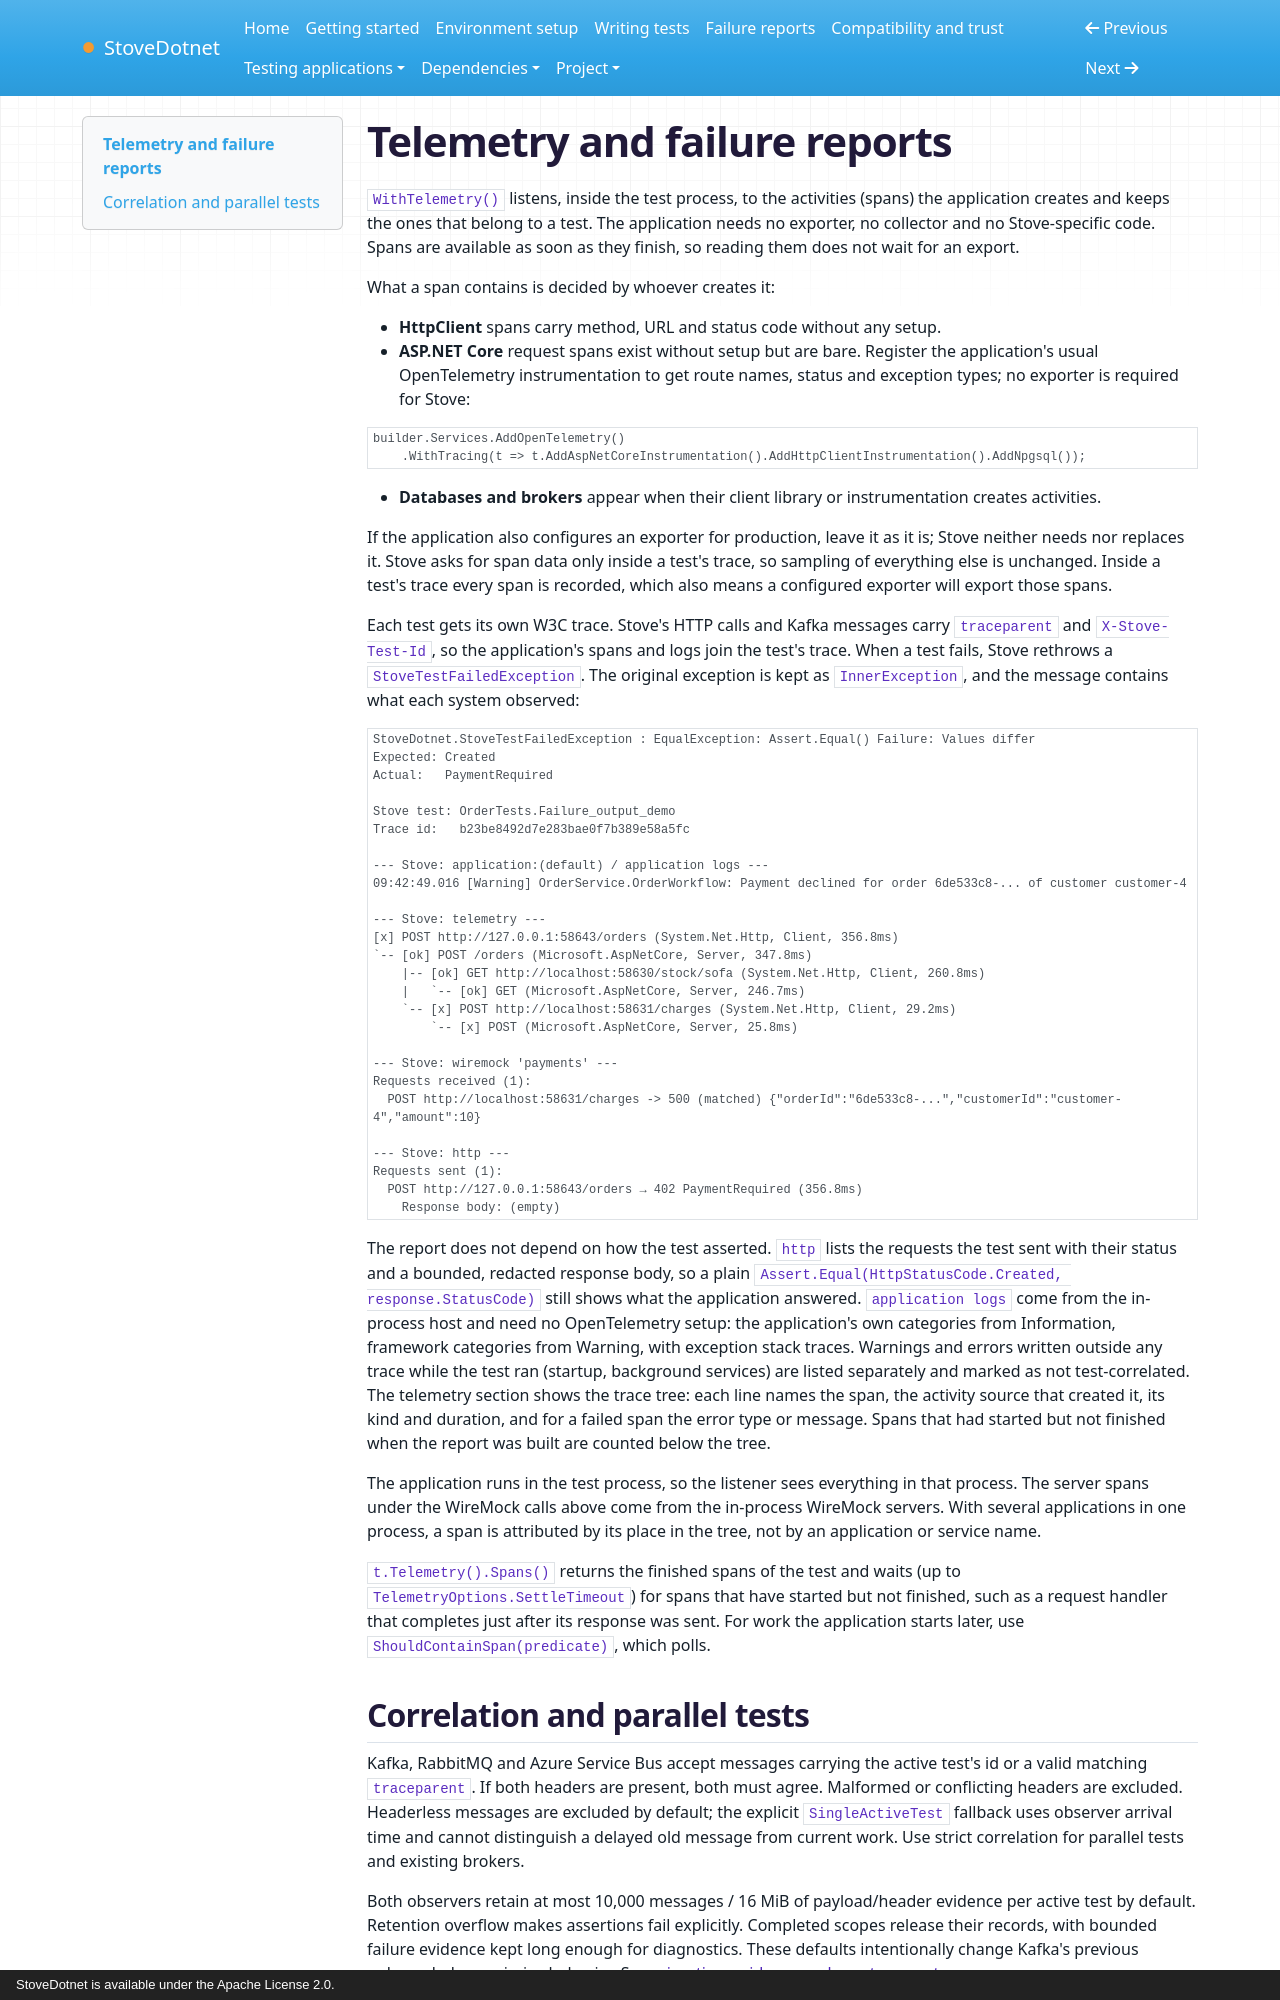

repository: cokceken/stove-dotnet · page: failure-reports/index.html · generator: mkdocs · copyright: StoveDotnet is available under the Apache License 2.0.

# Telemetry and failure reports

`WithTelemetry()` listens, inside the test process, to the activities (spans) the application creates and keeps the
ones that belong to a test. The application needs no exporter, no collector and no Stove-specific code. Spans are
available as soon as they finish, so reading them does not wait for an export.

What a span contains is decided by whoever creates it:

- **HttpClient** spans carry method, URL and status code without any setup.
- **ASP.NET Core** request spans exist without setup but are bare. Register the application's usual OpenTelemetry
  instrumentation to get route names, status and exception types; no exporter is required for Stove:

```csharp
builder.Services.AddOpenTelemetry()
    .WithTracing(t => t.AddAspNetCoreInstrumentation().AddHttpClientInstrumentation().AddNpgsql());
```

- **Databases and brokers** appear when their client library or instrumentation creates activities.

If the application also configures an exporter for production, leave it as it is; Stove neither needs nor replaces it.
Stove asks for span data only inside a test's trace, so sampling of everything else is unchanged. Inside a test's
trace every span is recorded, which also means a configured exporter will export those spans.

Each test gets its own W3C trace. Stove's HTTP calls and Kafka messages carry `traceparent` and `X-Stove-Test-Id`, so
the application's spans and logs join the test's trace. When a test fails, Stove rethrows a `StoveTestFailedException`.
The original exception is kept as `InnerException`, and the message contains what each system observed:

```text
StoveDotnet.StoveTestFailedException : EqualException: Assert.Equal() Failure: Values differ
Expected: Created
Actual:   PaymentRequired

Stove test: OrderTests.Failure_output_demo
Trace id:   b23be8492d7e283bae0f7b389e58a5fc

--- Stove: application:(default) / application logs ---
09:42:49.016 [Warning] OrderService.OrderWorkflow: Payment declined for order 6de533c8-... of customer customer-4

--- Stove: telemetry ---
[x] POST http://127.0.0.1:58643/orders (System.Net.Http, Client, 356.8ms)
`-- [ok] POST /orders (Microsoft.AspNetCore, Server, 347.8ms)
    |-- [ok] GET http://localhost:58630/stock/sofa (System.Net.Http, Client, 260.8ms)
    |   `-- [ok] GET (Microsoft.AspNetCore, Server, 246.7ms)
    `-- [x] POST http://localhost:58631/charges (System.Net.Http, Client, 29.2ms)
        `-- [x] POST (Microsoft.AspNetCore, Server, 25.8ms)

--- Stove: wiremock 'payments' ---
Requests received (1):
  POST http://localhost:58631/charges -> 500 (matched) {"orderId":"6de533c8-...","customerId":"customer-4","amount":10}

--- Stove: http ---
Requests sent (1):
  POST http://127.0.0.1:58643/orders → 402 PaymentRequired (356.8ms)
    Response body: (empty)
```

The report does not depend on how the test asserted. `http` lists the requests the test sent with their status and a
bounded, redacted response body, so a plain `Assert.Equal(HttpStatusCode.Created, response.StatusCode)` still shows
what the application answered. `application logs` come from the in-process host and need no OpenTelemetry setup:
the application's own categories from Information, framework categories from Warning, with exception stack traces.
Warnings and errors written outside any trace while the test ran (startup, background services) are listed separately
and marked as not test-correlated. The telemetry section shows the trace tree: each line names the span, the
activity source that created it, its kind and duration, and for a failed span the error type or message. Spans that
had started but not finished when the report was built are counted below the tree.

The application runs in the test process, so the listener sees everything in that process. The server spans under
the WireMock calls above come from the in-process WireMock servers. With several applications in one process, a span
is attributed by its place in the tree, not by an application or service name.

`t.Telemetry().Spans()` returns the finished spans of the test and waits (up to `TelemetryOptions.SettleTimeout`) for
spans that have started but not finished, such as a request handler that completes just after its response was sent.
For work the application starts later, use `ShouldContainSpan(predicate)`, which polls.
